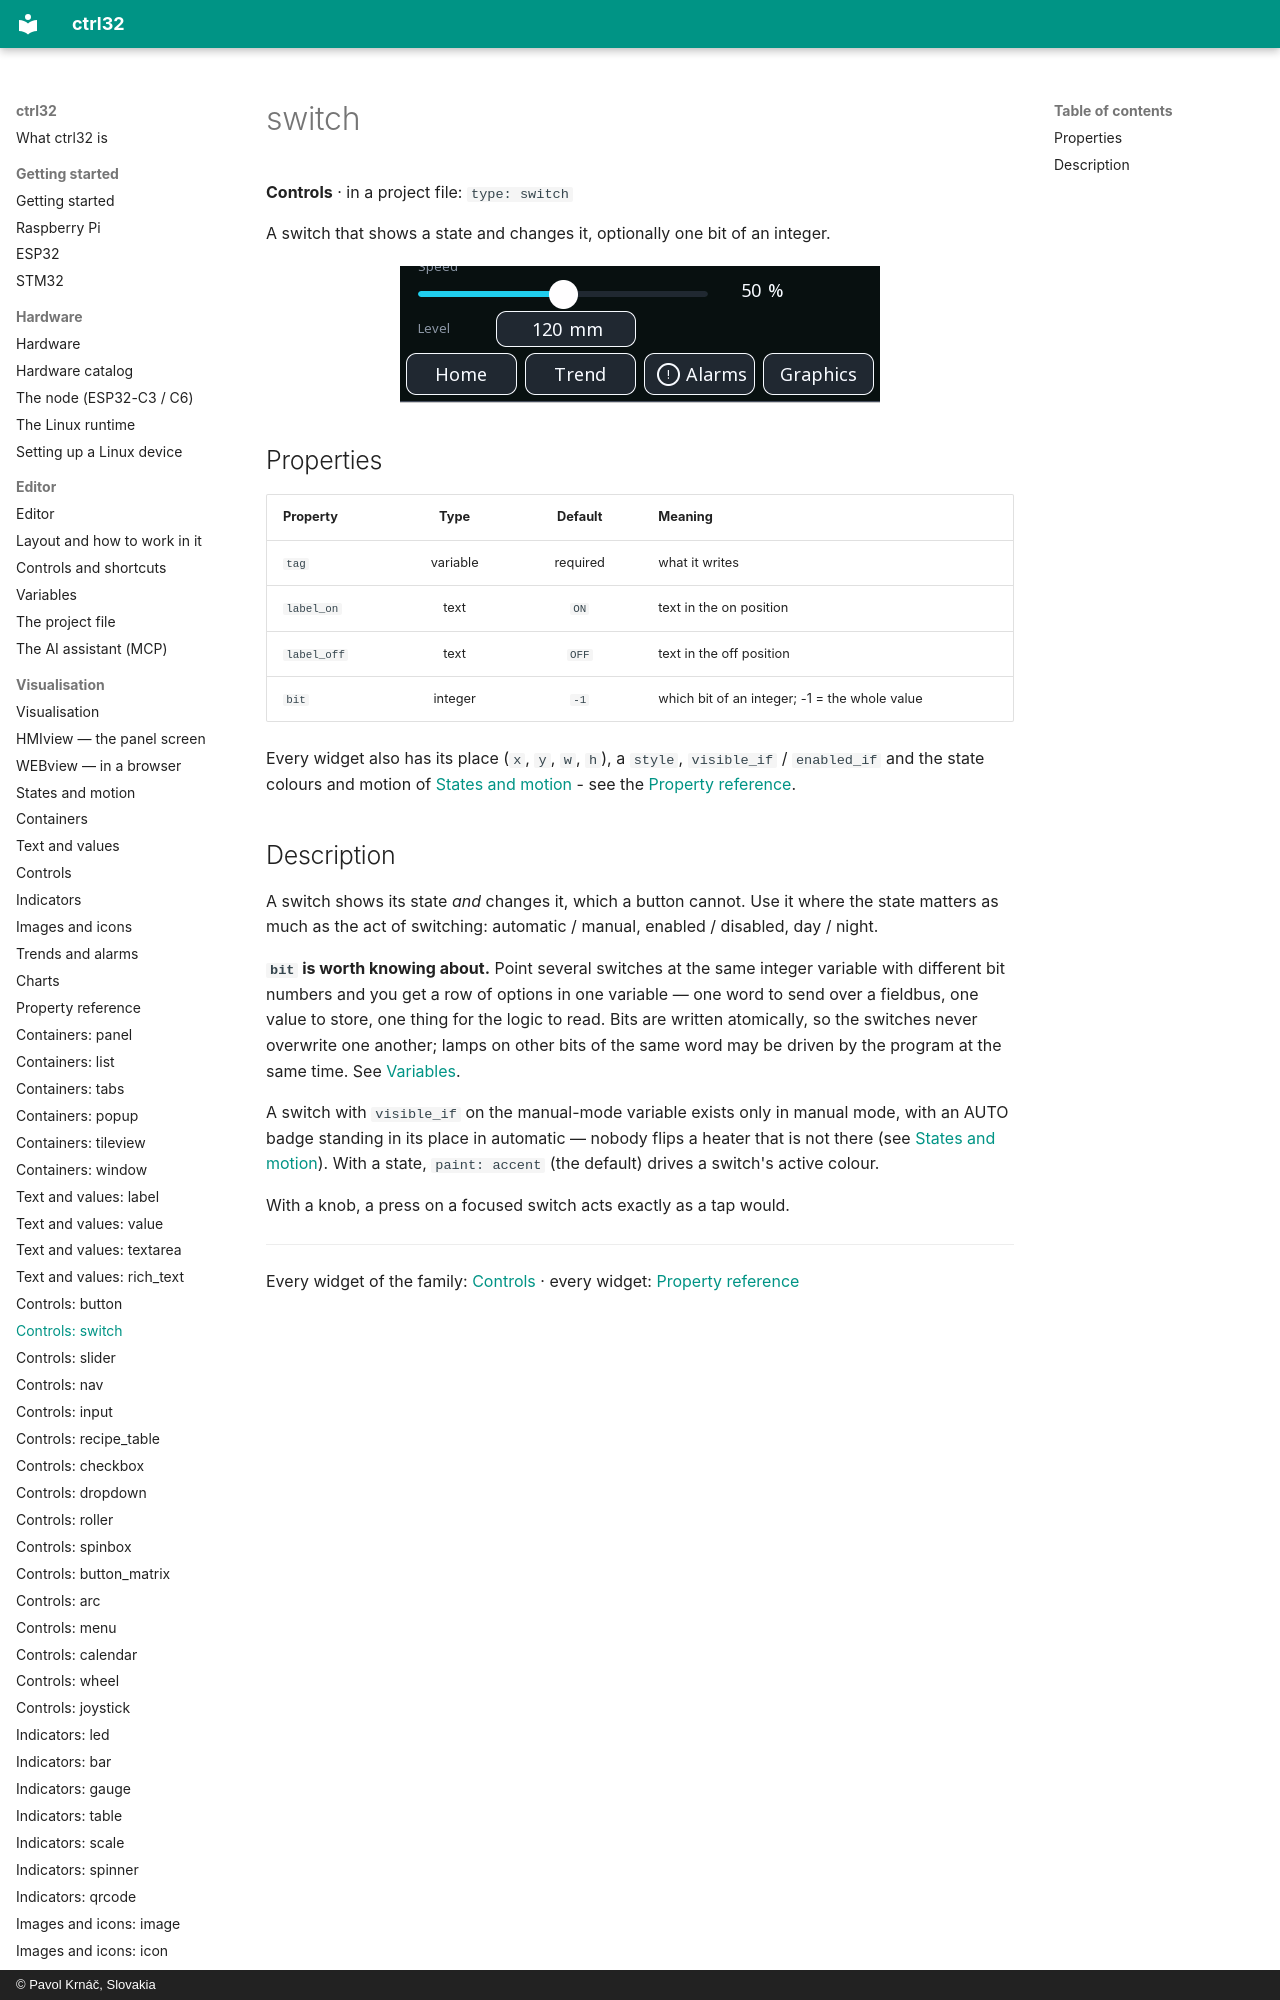

repository: ctrl32/docs · page: w-switch/index.html · generator: mkdocs · copyright: © Pavol Krnáč, Slovakia

---
image: img/gallery-controls.webp
image_alt: "The switch widget on a screen"
---

# switch

**Controls** · in a project file: `type: switch`

A switch that shows a state and changes it, optionally one bit of an integer.

![The switch widget on a screen](img/gallery-controls.webp){: .sb-center}
